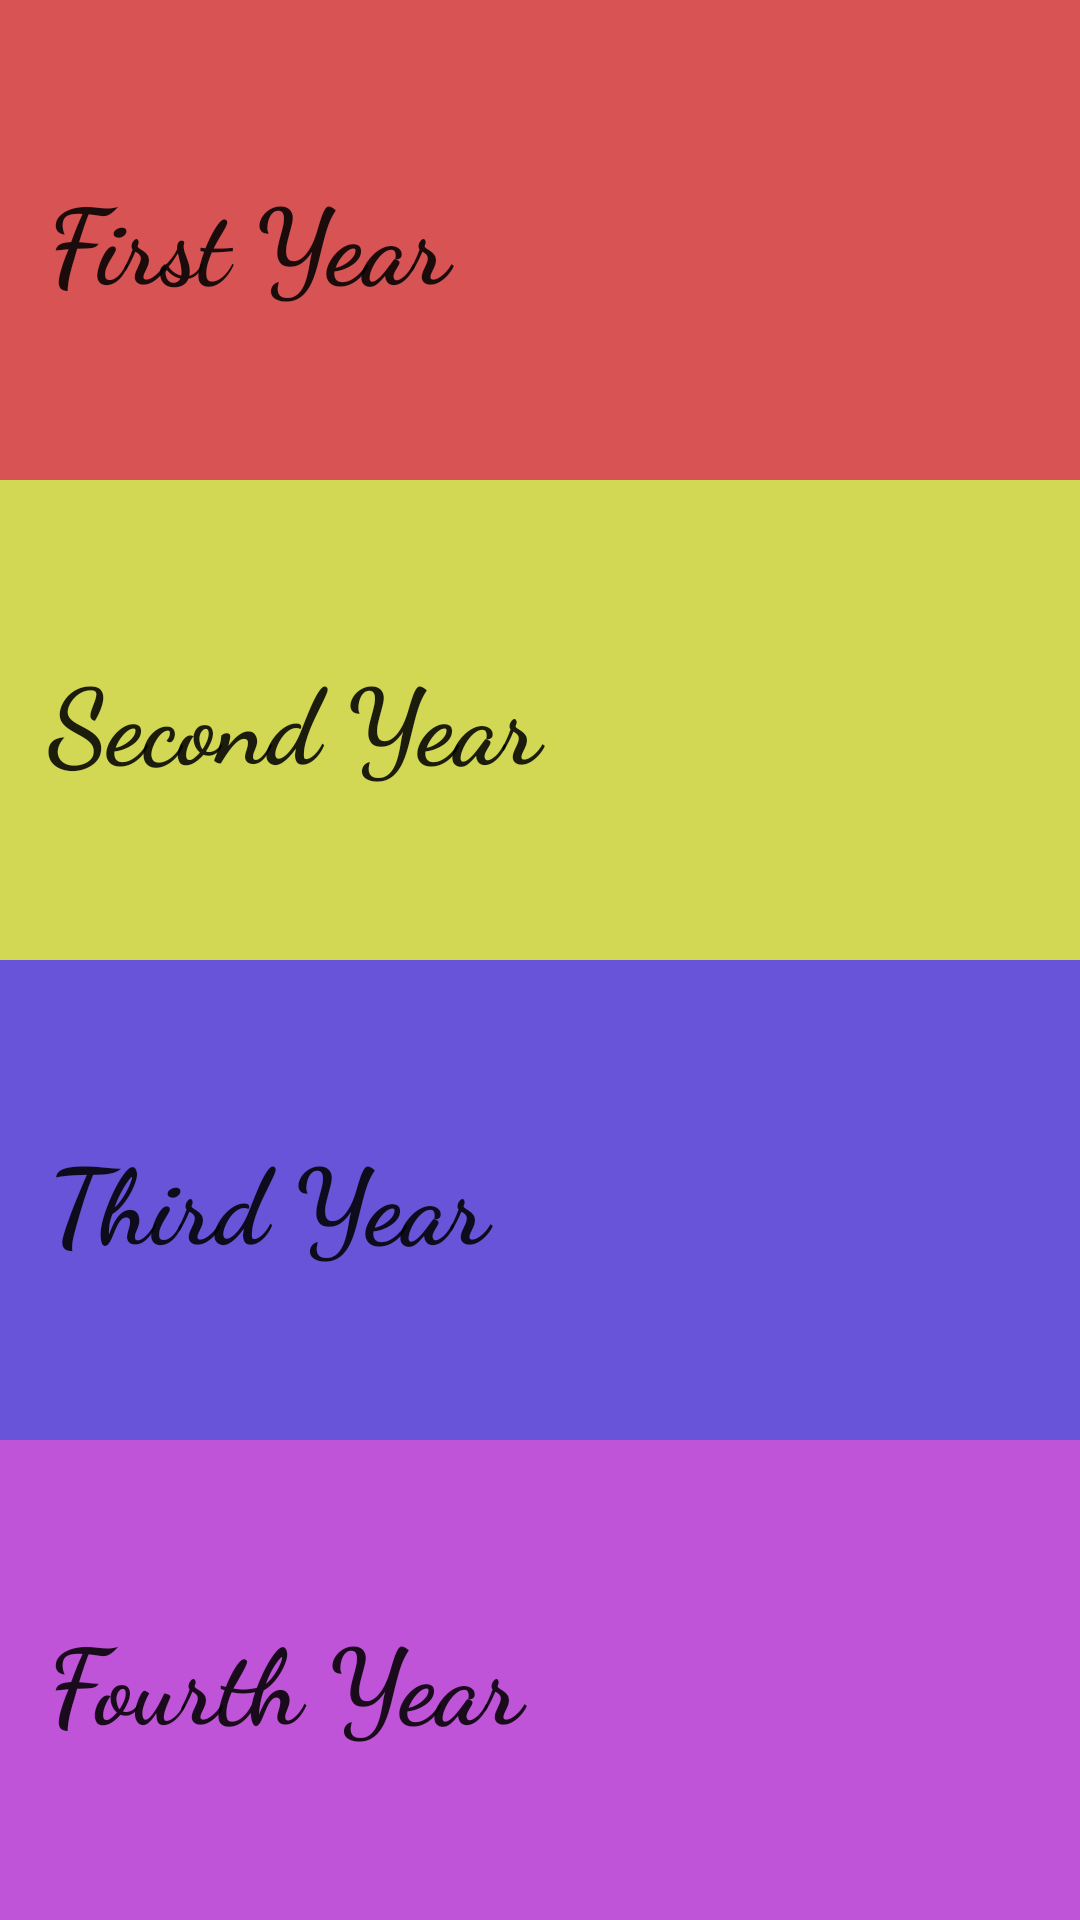

Android layout source for this screen:
<!-- AndroidManifest.xml: application theme AppTheme -->
<!-- res/layout/activity_main.xml -->
<?xml version="1.0" encoding="utf-8"?>
<LinearLayout xmlns:android="http://schemas.android.com/apk/res/android"
    xmlns:tools="http://schemas.android.com/tools"
    android:id="@+id/activity_main"
    android:layout_width="match_parent"
    android:layout_height="wrap_content"
    android:orientation="vertical"
    tools:context="com.gtx.android.marksheet.MainActivity">

    <TextView
        android:id="@+id/firstYear"
        style="@style/YearHeading"
        android:background="@color/FirstBG"
        android:text="@string/firstYear" />

    <TextView
        android:id="@+id/secondYear"
        style="@style/YearHeading"
        android:background="@color/SecondBG"
        android:text="@string/secondYear" />

    <TextView
        android:id="@+id/thirdYear"
        style="@style/YearHeading"
        android:background="@color/ThirdBG"
        android:text="@string/thirdYear" />

    <TextView
        android:id="@+id/fourthYear"
        style="@style/YearHeading"
        android:background="@color/FourthBG"
        android:text="@string/fourthYear" />

</LinearLayout>
<!-- resources referenced by this layout -->
<resources>
  <color name="FirstBG">#D85454</color>
      //First Year Background Color
  <color name="FourthBG">#C054D8</color>
      //Fourth Year Background Color
  <color name="SecondBG">#D2D854</color>
      //Second Year Background Color
  <color name="ThirdBG">#6854D8</color>
      //Third Year Background Color
  <string name="firstYear">First Year</string>
  <string name="fourthYear">Fourth Year</string>
  <string name="secondYear">Second Year</string>
  <string name="thirdYear">Third Year</string>
  <style name="YearHeading" parent="Theme.AppCompat.Light.DarkActionBar">
          
          <item name="android:layout_width">match_parent</item>
          <item name="android:layout_height">wrap_content</item>
          <item name="android:layout_weight">1</item>
          <item name="android:textStyle">bold</item>
          <item name="android:textSize">35sp</item>
          <item name="android:fontFamily">cursive</item>
          <item name="android:padding">16dp</item>
          <item name="android:layout_gravity">center_vertical</item>
          <item name="android:gravity">center_vertical</item>
      </style>
  <style name="AppTheme" parent="Theme.AppCompat.Light.DarkActionBar">
          
          <item name="colorPrimary">@color/colorPrimary</item>
          <item name="colorPrimaryDark">@color/colorPrimaryDark</item>
          <item name="colorAccent">@color/colorAccent</item>
      </style>
  <color name="colorPrimary">#3F51B5</color>
  <color name="colorPrimaryDark">#303F9F</color>
  <color name="colorAccent">#FF4081</color>
</resources>
